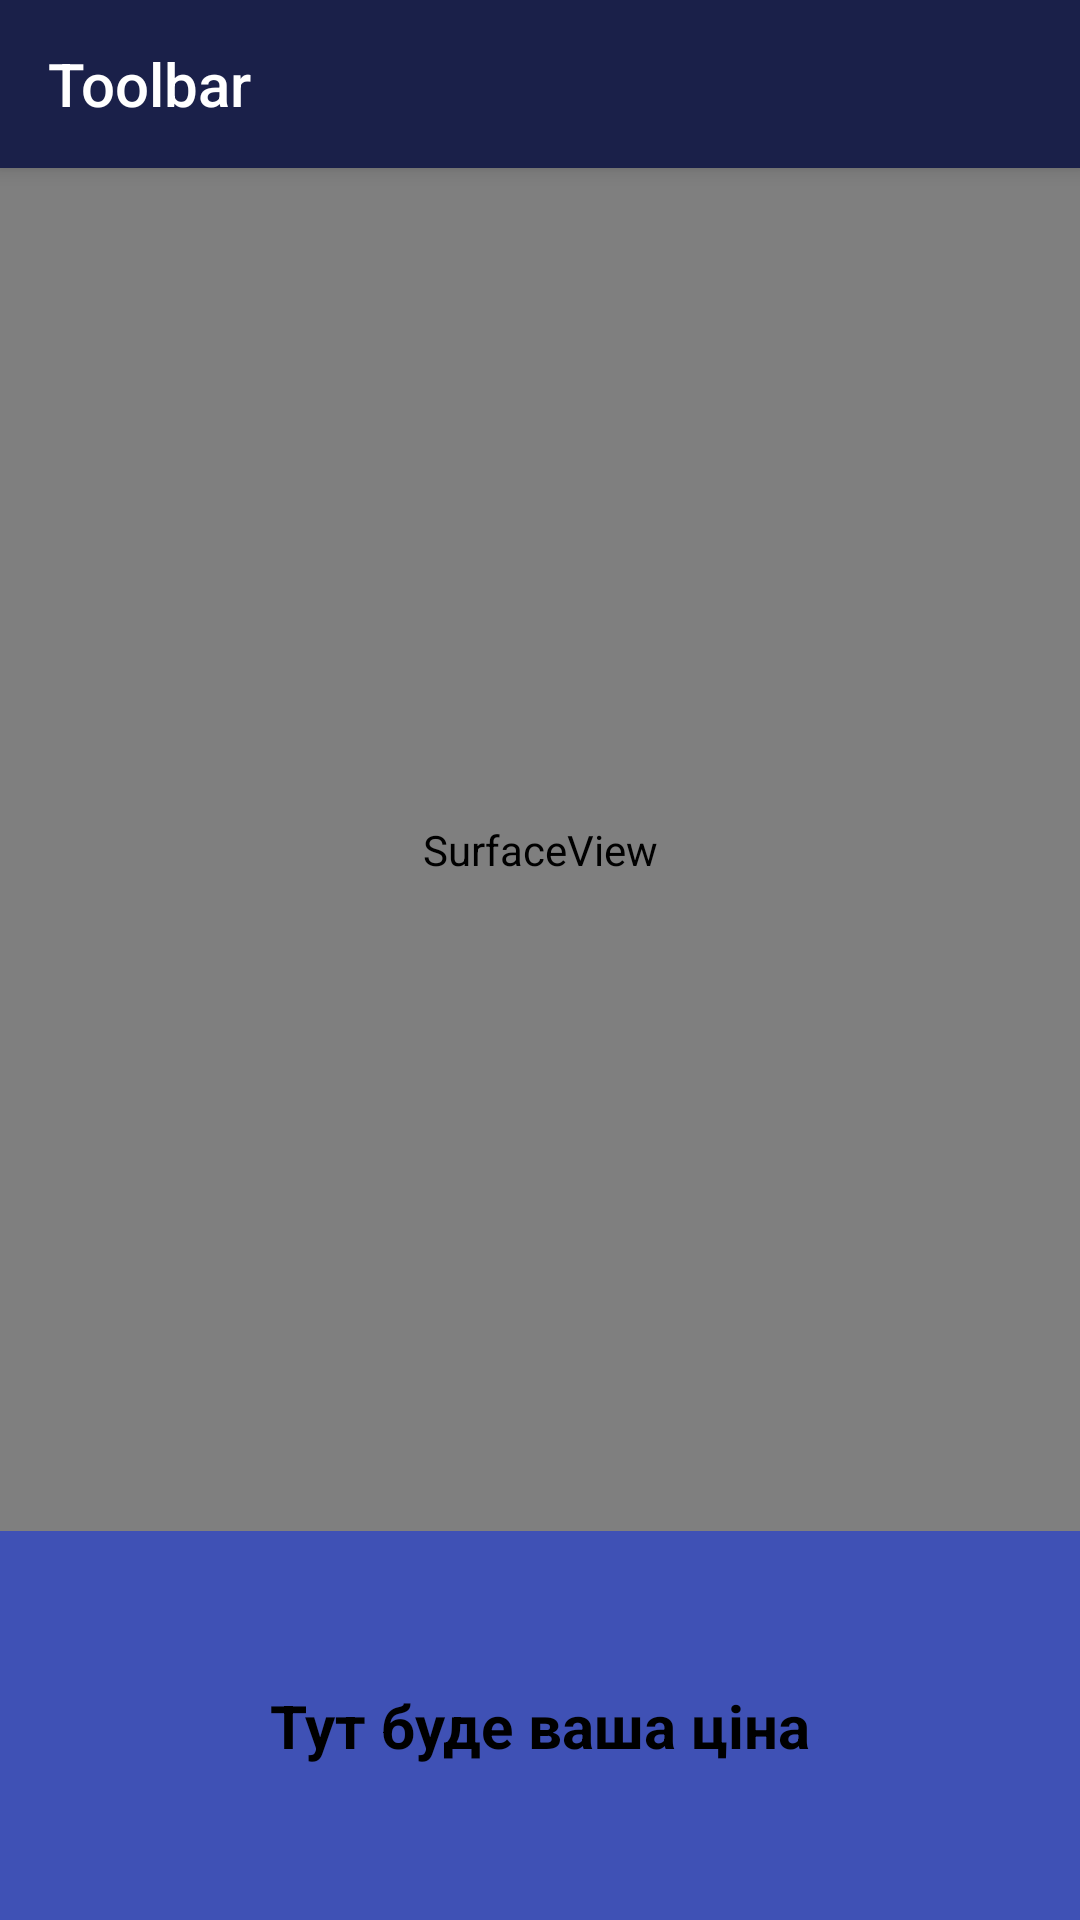

Write the Android layout XML for this screen, with the resource values it uses.
<!-- AndroidManifest.xml: application theme AppTheme -->
<!-- res/layout/camera_layout.xml -->
<?xml version="1.0" encoding="utf-8"?>
<android.support.design.widget.CoordinatorLayout xmlns:android="http://schemas.android.com/apk/res/android"
    android:layout_width="match_parent"
    android:layout_height="match_parent"
    xmlns:app="http://schemas.android.com/apk/res-auto">

    <android.support.design.widget.AppBarLayout
        android:layout_width="match_parent"
        android:layout_height="wrap_content">
        <include layout="@layout/toolbar" />

    </android.support.design.widget.AppBarLayout>

    <LinearLayout xmlns:android="http://schemas.android.com/apk/res/android"
        xmlns:tools="http://schemas.android.com/tools"
        android:layout_width="match_parent"
        android:layout_height="match_parent"
        android:orientation="vertical"
        android:weightSum="5"
        tools:context="com.tuts.prakash.simpleocr.MainActivity"
        app:layout_behavior="@string/appbar_scrolling_view_behavior">

        <SurfaceView
            android:id="@+id/surfaceView"
            android:layout_width="match_parent"
            android:layout_height="0dp"
            android:layout_weight="4" />

        <TextView
            android:id="@+id/textView"
            android:layout_width="match_parent"
            android:layout_height="0dp"
            android:layout_margin="8dp"
            android:layout_weight="1"
            android:gravity="center"
            android:textStyle="bold"
            android:text="@string/txt_message"
            android:textColor="@android:color/black"
            android:textSize="20sp" />

    </LinearLayout>

</android.support.design.widget.CoordinatorLayout>
<!-- res/layout/toolbar.xml (included above) -->
<android.support.v7.widget.Toolbar xmlns:android="http://schemas.android.com/apk/res/android"
    xmlns:app="http://schemas.android.com/apk/res-auto"
    xmlns:tools="http://schemas.android.com/tools"
    android:id="@+id/toolbar"
    android:layout_width="match_parent"
    android:layout_height="wrap_content"
    android:theme="@style/Dark.Overlay"
    tools:title="Toolbar">

</android.support.v7.widget.Toolbar>
<!-- resources referenced by this layout -->
<resources>
  <string name="txt_message">Тут буде ваша ціна</string>
  <style name="Dark.Overlay" parent="@style/ThemeOverlay.AppCompat.Dark.ActionBar">
          <item name="android:background">?attr/colorPrimaryDark</item>
      </style>
  <style name="AppTheme" parent="Theme.AppCompat.Light.NoActionBar">
          
          <item name="colorPrimary">@color/colorPrimary</item>
          <item name="colorPrimaryDark">@color/colorPrimaryDark</item>
          <item name="colorAccent">@color/colorAccent</item>
          <item name="android:windowBackground">@color/colorPrimary</item>
          
          <item name="android:windowEnterAnimation">@android:anim/fade_in</item>
          <item name="android:windowExitAnimation">@android:anim/fade_out</item>
      </style>
  <color name="colorPrimary">#3F51B5</color>
  <color name="colorPrimaryDark">#1A2049</color>
  <color name="colorAccent">#4F7735</color>
</resources>
